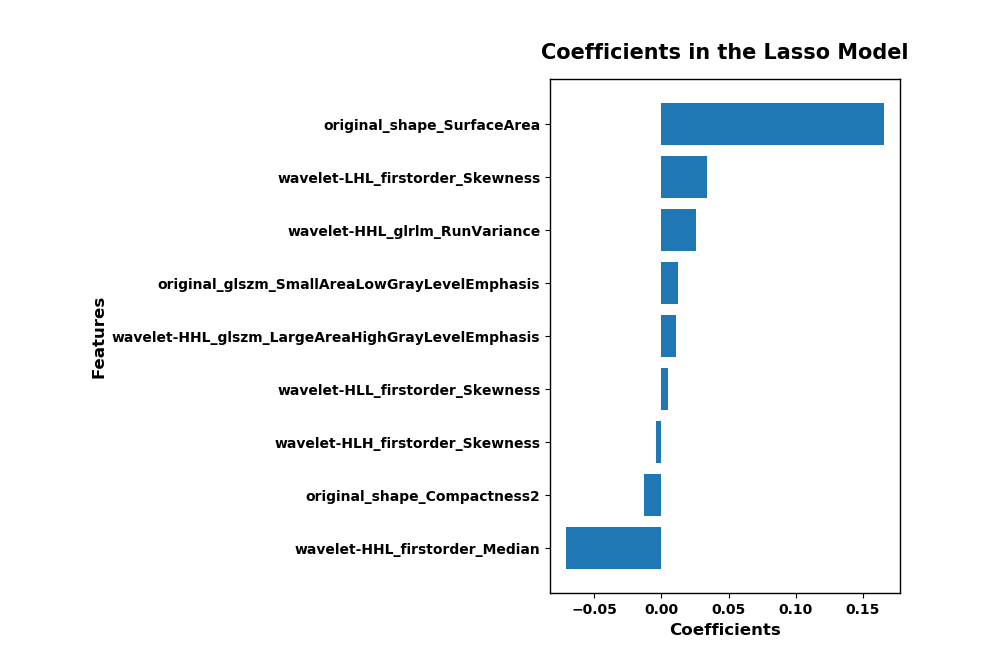

Source data for this figure (header and first rows):
, Coefficients
wavelet-HHL_firstorder_Median, -0.07103
original_shape_Compactness2, -0.0132
wavelet-HLH_firstorder_Skewness, -0.00427
wavelet-HLL_firstorder_Skewness, 0.004617
wavelet-HHL_glszm_LargeAreaHighGrayLevel…, 0.01098
original_glszm_SmallAreaLowGrayLevelEmph…, 0.01241
wavelet-HHL_glrlm_RunVariance, 0.02558
wavelet-LHL_firstorder_Skewness, 0.03387
original_shape_SurfaceArea, 0.1657
intercept(non-feature), 0.44
